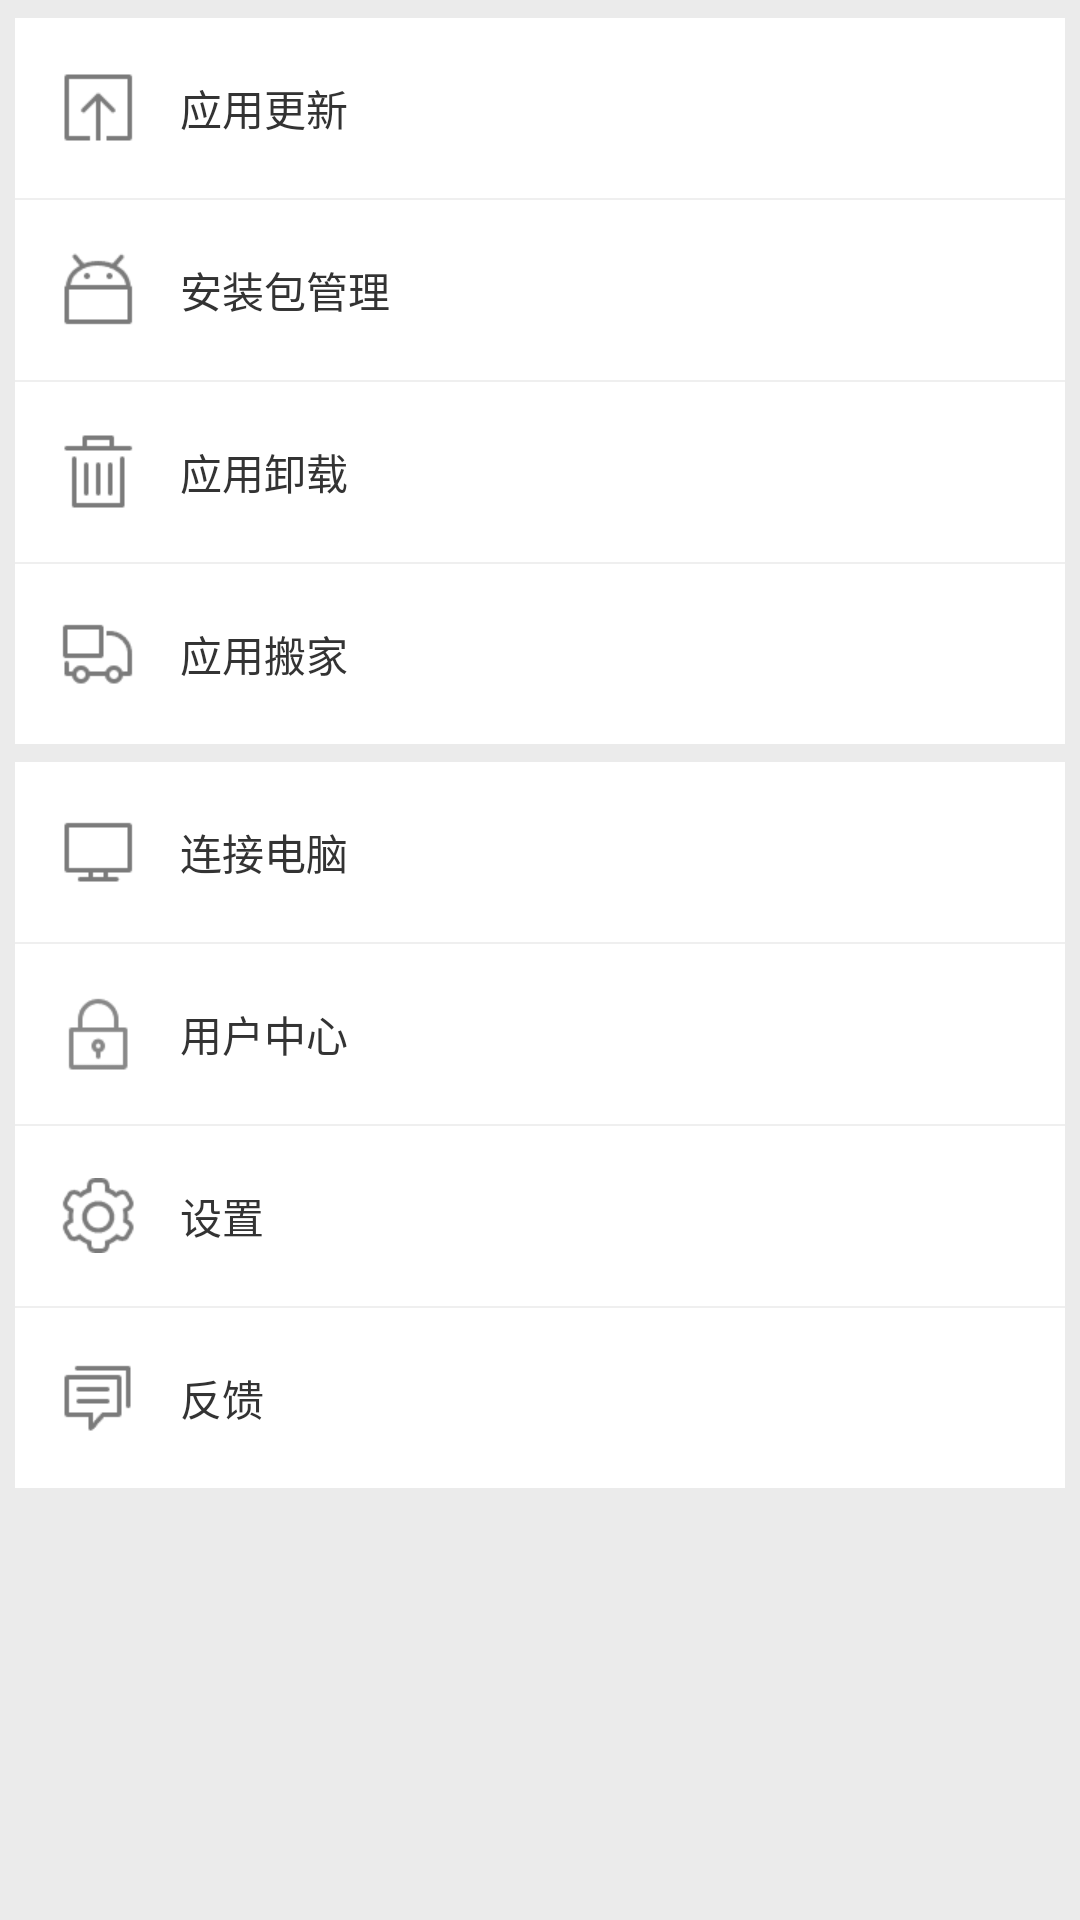

Reconstruct the res/layout file that produces this screen, plus the resources it refers to.
<!-- AndroidManifest.xml: application theme AppTheme -->
<!-- res/layout/fragment_more.xml -->
<?xml version="1.0" encoding="utf-8"?>
<ScrollView xmlns:android="http://schemas.android.com/apk/res/android"
    android:layout_width="match_parent"
    android:layout_height="match_parent"
    android:background="@color/list_bg" >

    <LinearLayout
        android:layout_width="match_parent"
        android:layout_height="wrap_content"
        android:orientation="vertical"
        android:paddingLeft="5dip"
        android:paddingRight="5dip" >

        
        <LinearLayout
            android:layout_width="match_parent"
            android:layout_height="wrap_content"
            android:layout_marginTop="@dimen/item_margin_top"
            android:orientation="vertical" >

            <RelativeLayout
                android:id="@+id/rl_app_update"
                android:layout_width="match_parent"
                android:layout_height="@dimen/item_height"
                android:clickable="true"
                android:background="@drawable/lv_selector_bg" >

                <View
                    android:id="@+id/icn_update"
                    android:layout_width="25dip"
                    android:layout_height="25dip"
                    android:layout_centerVertical="true"
                    android:layout_marginLeft="15dip"
                    android:background="@drawable/pp_icon_manager_app_update" />

                <TextView
                    android:layout_width="wrap_content"
                    android:layout_height="wrap_content"
                    android:layout_centerVertical="true"
                    android:layout_marginLeft="15dip"
                    android:layout_toRightOf="@id/icn_update"
                    android:text="应用更新"
                    android:textColor="@color/text_color_black"
                    android:textSize="14sp" />
            </RelativeLayout>

            <View
                android:layout_width="match_parent"
                android:layout_height="0.5dip"
                android:background="@color/line_bg_light" />

            

            <RelativeLayout
                android:id="@+id/rl_app_manager"
                android:layout_width="match_parent"
                android:layout_height="@dimen/item_height"
                android:clickable="true"
                android:background="@drawable/lv_selector_bg" >

                <View
                    android:id="@+id/icn_download"
                    android:layout_width="25dip"
                    android:layout_height="25dip"
                    android:layout_centerVertical="true"
                    android:layout_marginLeft="15dip"
                    android:background="@drawable/pp_icon_manager_install_pkg" />

                <TextView
                    android:layout_width="wrap_content"
                    android:layout_height="wrap_content"
                    android:layout_centerVertical="true"
                    android:layout_marginLeft="15dip"
                    android:layout_toRightOf="@id/icn_download"
                    android:text="安装包管理"
                    android:textColor="@color/text_color_black"
                    android:textSize="14sp" />
            </RelativeLayout>

            <View
                android:layout_width="match_parent"
                android:layout_height="0.5dip"
                android:background="@color/line_bg_light" />

            

            <RelativeLayout
                android:id="@+id/rl_app_uninstall"
                android:layout_width="match_parent"
                android:layout_height="@dimen/item_height"
                android:clickable="true"
                android:background="@drawable/lv_selector_bg" >

                <View
                    android:id="@+id/icn_app_uninstall"
                    android:layout_width="25dip"
                    android:layout_height="25dip"
                    android:layout_centerVertical="true"
                    android:layout_marginLeft="15dip"
                    android:background="@drawable/pp_icon_manager_app_uninstall" />

                <TextView
                    android:layout_width="wrap_content"
                    android:layout_height="wrap_content"
                    android:layout_centerVertical="true"
                    android:layout_marginLeft="15dip"
                    android:layout_toRightOf="@id/icn_app_uninstall"
                    android:text="应用卸载"
                    android:textColor="@color/text_color_black"
                    android:textSize="14sp" />
            </RelativeLayout>

            <View
                android:layout_width="match_parent"
                android:layout_height="0.5dip"
                android:background="@color/line_bg_light" />

            

            <RelativeLayout
                android:id="@+id/rl_app_move"
                android:layout_width="match_parent"
                android:layout_height="@dimen/item_height"
                android:clickable="true"
                android:background="@drawable/lv_selector_bg" >

                <View
                    android:id="@+id/icn_app_move"
                    android:layout_width="25dip"
                    android:layout_height="25dip"
                    android:layout_centerVertical="true"
                    android:layout_marginLeft="15dip"
                    android:background="@drawable/pp_icon_manager_app_move" />

                <TextView
                    android:layout_width="wrap_content"
                    android:layout_height="wrap_content"
                    android:layout_centerVertical="true"
                    android:layout_marginLeft="15dip"
                    android:layout_toRightOf="@id/icn_app_move"
                    android:text="应用搬家"
                    android:textColor="@color/text_color_black"
                    android:textSize="14sp" />
            </RelativeLayout>
        </LinearLayout>

        

        <LinearLayout
            android:layout_width="match_parent"
            android:layout_height="wrap_content"
            android:layout_marginTop="@dimen/item_margin_top"
            android:orientation="vertical" >

            

            <RelativeLayout
                android:id="@+id/rl_connect_pc"
                android:layout_width="match_parent"
                android:layout_height="@dimen/item_height"
                android:clickable="true"
                android:background="@drawable/lv_selector_bg" >

                <View
                    android:id="@+id/icn_connect_pc"
                    android:layout_width="25dip"
                    android:layout_height="25dip"
                    android:layout_centerVertical="true"
                    android:layout_marginLeft="15dip"
                    android:background="@drawable/pp_icon_manager_connect_pc" />

                <TextView
                    android:layout_width="wrap_content"
                    android:layout_height="wrap_content"
                    android:layout_centerVertical="true"
                    android:layout_marginLeft="15dip"
                    android:layout_toRightOf="@id/icn_connect_pc"
                    android:text="连接电脑"
                    android:textColor="@color/text_color_black"
                    android:textSize="14sp" />
            </RelativeLayout>

            <View
                android:layout_width="match_parent"
                android:layout_height="0.5dip"
                android:background="@color/line_bg_light" />
            

            <RelativeLayout
                android:id="@+id/rl_user_center"
                android:layout_width="match_parent"
                android:layout_height="@dimen/item_height"
                android:clickable="true"
                android:background="@drawable/lv_selector_bg" >

                <View
                    android:id="@+id/icn_user_center"
                    android:layout_width="25dip"
                    android:layout_height="25dip"
                    android:layout_centerVertical="true"
                    android:layout_marginLeft="15dip"
                    android:background="@drawable/pp_icon_manager_privacy" />

                <TextView
                    android:layout_width="wrap_content"
                    android:layout_height="wrap_content"
                    android:layout_centerVertical="true"
                    android:layout_marginLeft="15dip"
                    android:layout_toRightOf="@id/icn_user_center"
                    android:text="用户中心"
                    android:textColor="@color/text_color_black"
                    android:textSize="14sp" />
            </RelativeLayout>
            

            <View
                android:layout_width="match_parent"
                android:layout_height="0.5dip"
                android:background="@color/line_bg_light" />

            <RelativeLayout
                android:id="@+id/rl_setting"
                android:layout_width="match_parent"
                android:layout_height="@dimen/item_height"
                android:clickable="true"
                android:background="@drawable/lv_selector_bg" >

                <View
                    android:id="@+id/icn_setting"
                    android:layout_width="25dip"
                    android:layout_height="25dip"
                    android:layout_centerVertical="true"
                    android:layout_marginLeft="15dip"
                    android:background="@drawable/pp_icon_manager_setting" />

                <TextView
                    android:layout_width="wrap_content"
                    android:layout_height="wrap_content"
                    android:layout_centerVertical="true"
                    android:layout_marginLeft="15dip"
                    android:layout_toRightOf="@id/icn_setting"
                    android:text="设置"
                    android:textColor="@color/text_color_black"
                    android:textSize="14sp" />
            </RelativeLayout>

            

            <View
                android:layout_width="match_parent"
                android:layout_height="0.5dip"
                android:background="@color/line_bg_light" />

            <RelativeLayout
                android:id="@+id/rl_feedback"
                android:layout_width="match_parent"
                android:layout_height="@dimen/item_height"
                android:clickable="true"
                android:background="@drawable/lv_selector_bg" >

                <View
                    android:id="@+id/icn_feedback"
                    android:layout_width="25dip"
                    android:layout_height="25dip"
                    android:layout_centerVertical="true"
                    android:layout_marginLeft="15dip"
                    android:background="@drawable/pp_icon_manager_feedback" />

                <TextView
                    android:layout_width="wrap_content"
                    android:layout_height="wrap_content"
                    android:layout_centerVertical="true"
                    android:layout_marginLeft="15dip"
                    android:layout_toRightOf="@id/icn_feedback"
                    android:text="反馈"
                    android:textColor="@color/text_color_black"
                    android:textSize="14sp" />
            </RelativeLayout>
        </LinearLayout>
    </LinearLayout>

</ScrollView>
<!-- resources referenced by this layout -->
<resources>
  <color name="line_bg_light">#EFEFEF</color>
  <color name="list_bg">#EBEBEB</color>
  <color name="text_color_black">#333333</color>
  <dimen name="item_height">60dp</dimen>
  <dimen name="item_margin_top">6dp</dimen>
  <!-- drawable lv_selector_bg (drawable) -->
  <?xml version="1.0" encoding="utf-8"?>
  <selector xmlns:android="http://schemas.android.com/apk/res/android" >
      <item android:drawable="@color/list_selector_pressed" android:state_pressed="true"></item>
      <item android:drawable="@color/white" android:state_focused="true"></item>
      <item android:drawable="@color/white"/>
  </selector>
  <!-- drawable pp_icon_manager_app_move: png bitmap (drawable-xhdpi, 343 bytes) -->
  <!-- drawable pp_icon_manager_app_uninstall: png bitmap (drawable-xhdpi, 183 bytes) -->
  <!-- drawable pp_icon_manager_app_update: png bitmap (drawable-xhdpi, 265 bytes) -->
  <!-- drawable pp_icon_manager_connect_pc: png bitmap (drawable-xhdpi, 179 bytes) -->
  <!-- drawable pp_icon_manager_feedback: png bitmap (drawable-xhdpi, 242 bytes) -->
  <!-- drawable pp_icon_manager_install_pkg: png bitmap (drawable-xhdpi, 327 bytes) -->
  <!-- drawable pp_icon_manager_privacy: png bitmap (drawable-xhdpi, 345 bytes) -->
  <!-- drawable pp_icon_manager_setting: png bitmap (drawable-xhdpi, 543 bytes) -->
  <style name="AppTheme" parent="AppBaseTheme">
          
      </style>
  <color name="list_selector_pressed">#F7F7F7</color>
  <color name="white">#ffffffff</color>
  <style name="AppBaseTheme" parent="android:Theme.Light">
          
      </style>
</resources>
